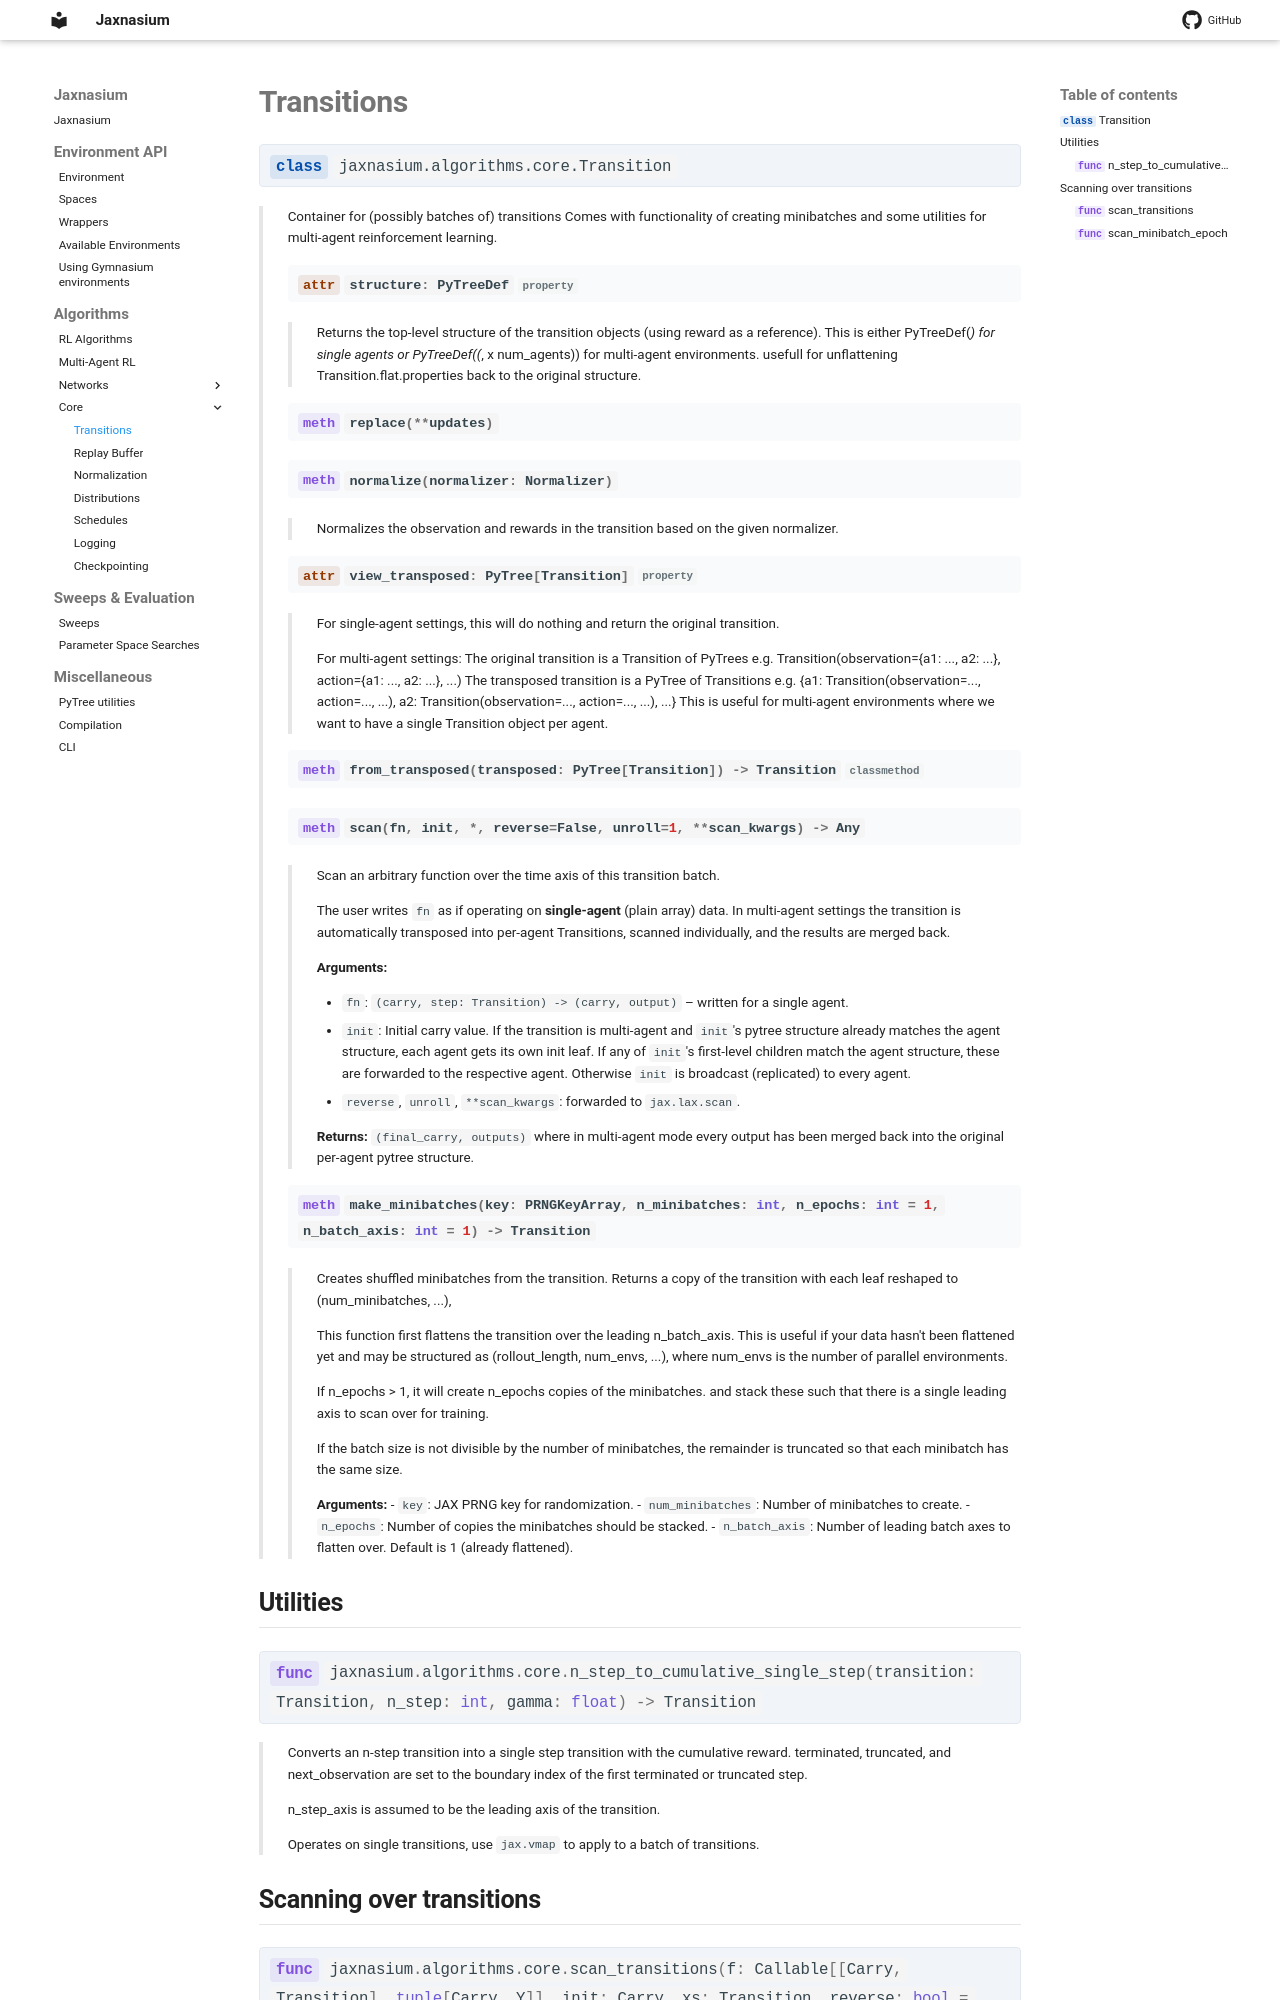

repository: ponseko/jaxnasium · page: algorithms/core/Transitions/index.html · generator: mkdocs

# Transitions

::: jaxnasium.algorithms.core.Transition
    options:
        members:
            - structure
            - replace
            - normalize
            - view_transposed
            - from_transposed
            - scan
            - make_minibatches
